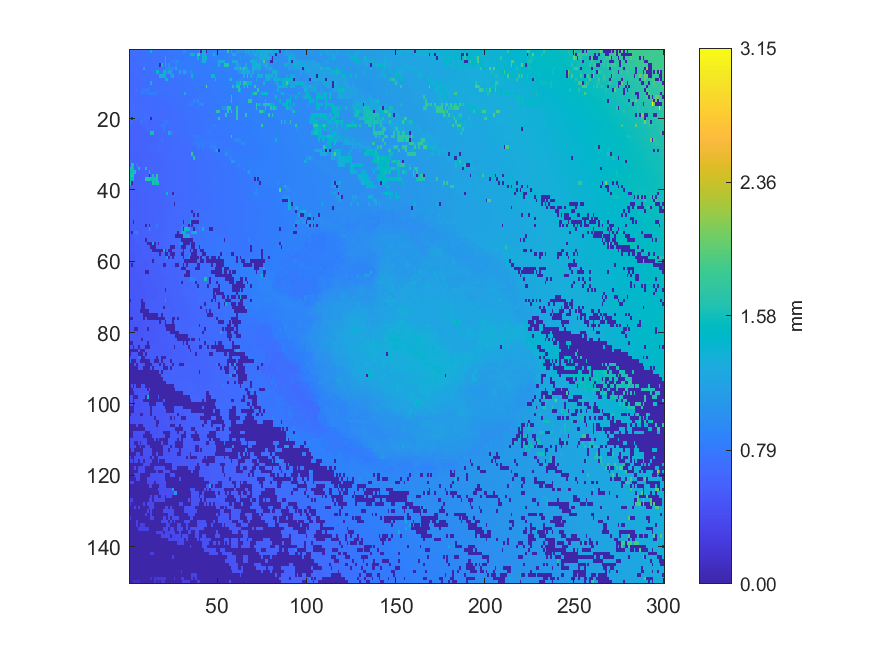

The file beside this chart, header and first rows:
0.69359, 0.695597, 0.700152, 0.700988, 0.703576, 0.70538, 0.708153, 0.714582, 0.712379, 0.722716, 0.725781, 0.728236, 1.46834, 0.742893, 0.745848, 0.747228, 0.750673, 0.752286, 0.755665, 0.758081, 0.764103, 0.768871, 0.770251, 0.771707
0.6867, 0.6878, 0.6938, 0.6953, 0.7002, 0.7035, 0.7058, 0.7086, 0.7101, 0.7213, 0.7239, 0.7265, 0.7282, 0.7298, 0.7317, 0.733, 0.7432, 0.7439, 0.7476, 0.7496, 0.7601, 0.7615, 0.7632, 0.7677
0.6852, 0.6871, 0.688, 0.6898, 0.6919, 0.694, 0.7, 0.7007, 0.7086, 0.7092, 0.7138, 0.7141, 0.7249, 0.7234, 0.7282, 0.733, 0.7361, 0.7379, 0.741, 0.7449, 1.219, 0.7573, 0.7605, 0.7605
0.6789, 0.6803, 0.6821, 0.6873, 0.6912, 0.6936, 0.696, 0.7001, 0.7043, 0.7078, 0.7096, 0.7138, 0.7187, 0.7202, 0.7218, 0.7247, 0.7269, 0.7331, 0.7406, 0.7465, 1.217, 0.754, 0.7593, 0.7601
0.6693, 0.6747, 0.6795, 0.6803, 0.6869, 0.6935, 0.6926, 0.6954, 0.6965, 0.7036, 0.7041, 0.7069, 0.7084, 0.7154, 0.7209, 0.7235, 0.7248, 0.004667, 1.3, 0.7453, 1.507, 0.8152, 0.9885, 0.7712
0.6688, 0.67, 0.6757, 0.6775, 0.6779, 0.6833, 0.686, 0.6887, 1.278, 0.7007, 0.7034, 0.7076, 0.7085, 0.7107, 0.7142, 0.7192, 0.7219, 0.7251, 0.7259, 0.8015, 0.8023, 0.9335, 0.9339, 0.934
0.6626, 0.6657, 0.6701, 0.6725, 0.6744, 0.6797, 0.6832, 0.6851, 0.6895, 0.6918, 0.6918, 0.6983, 0.7016, 0.7022, 0.7073, 1.513, 1.515, 0.7203, 0.7233, 1.52, 1.52, 0.9267, 1.194, 1.2
0.6592, 0.6611, 0.6628, 0.6666, 0.6712, 0.673, 0.6785, 0.6798, 0.6869, 0.6888, 0.6916, 0.6957, 0.6979, 0.7014, 0.7043, 0.7009, 0.7005, 1.285, 1.286, 1.523, 1.199, 0.7284, 0.7285, 0.9474
0.6598, 0.6624, 0.6626, 0.663, 0.6645, 0.6668, 0.6676, 0.6715, 0.8175, 0.684, 0.6865, 0.6888, 0.6915, 0.6989, 0.7003, 0.7013, 0.7007, 0.7076, 0.7089, 0.7104, 1.194, 1.525, 0.7248, 0.7282
0.653, 0.6586, 0.661, 0.6613, 0.6631, 0.6641, 0.6644, 0.6681, 0.6692, 0.6733, 0.6741, 0.6891, 1.326, 0.698, 0.6976, 0.7033, 0.7062, 0.7075, 0.7104, 0.7104, 0.7172, 0.7169, 0.7245, 0.7231
0.6526, 0.6545, 0.6571, 0.6575, 0.6597, 0.661, 0.665, 0.6696, 0.6698, 0.6723, 0.6736, 0.8119, 0.7059, 0.7086, 0.7085, 0.7186, 0.7207, 0.7223, 0.7244, 0.7174, 0.7146, 0.716, 0.7196, 0.7219
0.6433, 0.6453, 0.645, 0.6455, 0.7274, 0.6631, 0.6658, 0.7776, 0.7764, 0.794, 0.7909, 0.6985, 0.7041, 0.7051, 0.7064, 0.7066, 0.7194, 0.7209, 0.7242, 0.7245, 0.7216, 0.7218, 0.7231, 0.7237
0.637, 0.637, 0.6359, 0.6449, 0.6494, 0.654, 0.7571, 0.7708, 0.7812, 0.669, 0.7882, 0.7943, 0.7909, 0.8078, 0.8084, 0.8093, 0.6906, 0.6921, 0.6933, 0.6942, 0.7197, 0.7204, 0.7218, 0.7229
0.6438, 0.6435, 0.7261, 0.6485, 0.6531, 0.6528, 0.6573, 0.6595, 0.6614, 0.6623, 0.6657, 0.6661, 0.6665, 0.6785, 0.6791, 0.6787, 0.6815, 0.691, 0.6915, 0.6974, 0.6977, 0.6995, 0.7004, 0.7037
0.6578, 0.6586, 0.6541, 0.6552, 0.6584, 0.6595, 0.6599, 0.6577, 0.659, 0.6626, 0.6626, 0.6642, 0.6646, 0.6673, 0.6758, 0.6791, 0.6805, 0.6825, 0.6872, 0.689, 0.6901, 0.6898, 0.6993, 0.7022
0.6601, 0.6556, 0.6548, 0.6575, 0.6578, 0.6624, 0.6573, 0.6571, 0.6588, 0.6591, 0.6627, 0.6652, 0.6671, 0.6676, 0.6683, 0.6729, 0.6765, 0.6765, 0.6832, 0.6849, 0.687, 0.6916, 0.6959, 0.7016
0.6601, 0.6596, 0.832, 0.6628, 0.6692, 0.6636, 0.6628, 0.6652, 0.6667, 0.6699, 0.6694, 0.6671, 0.6691, 0.6695, 0.6693, 0.6695, 0.6704, 0.6704, 0.6794, 0.6799, 0.683, 0.6827, 0.6842, 0.6897
0.6783, 0.683, 0.6864, 0.6869, 0.69, 0.6911, 0.6646, 0.6649, 0.6648, 0.6644, 0.664, 0.6647, 0.6671, 0.6681, 0.6682, 0.6686, 0.6691, 0.6684, 0.6679, 0.675, 0.679, 0.6807, 0.6825, 0.6895
0.6831, 0.6809, 0.6839, 0.6854, 0.6904, 0.6917, 0.695, 0.698, 0.7002, 0.6997, 0.6992, 0.6645, 0.6641, 0.6663, 0.6665, 0.6596, 0.6602, 0.6641, 0.6688, 0.674, 0.6772, 0.6808, 0.6819, 0.6886
0.7174, 0.004728, 0.7192, 0.6873, 0.6888, 0.6902, 0.692, 0.694, 0.6977, 0.6984, 0.7114, 0.7407, 0.004188, 0.6565, 0.6563, 0.6555, 0.6566, 0.6582, 0.657, 0.6705, 0.6718, 0.6775, 0.6801, 0.684
0.6036, 0.7211, 0.6068, 0.615, 0.6178, 0.6173, 0.7257, 0.7289, 0.6314, 0.7296, 0.6389, 0.641, 0.6417, 0.6466, 0.6485, 0.6516, 0.6556, 0.657, 0.6974, 0.7159, 0.793, 0.7783, 0.6958, 0.6963
0.7191, 0.6031, 0.6048, 0.6053, 0.6059, 0.6131, 0.6161, 0.6244, 0.6309, 0.6319, 0.6391, 0.6403, 0.6418, 0.6492, 0.6499, 0.6514, 0.6517, 0.6514, 0.8504, 0.76, 0.7601, 0.7014, 0.7021, 0.7036
0.5956, 0.5999, 0.6002, 0.6036, 0.6103, 0.6084, 0.6106, 0.6106, 0.6272, 0.6296, 0.7311, 0.6361, 0.6422, 0.6474, 0.649, 0.6495, 0.6542, 0.6546, 0.6561, 0.8362, 0.6754, 0.6849, 0.6878, 0.6922
0.5886, 0.589, 0.5975, 0.6015, 0.6045, 0.6052, 0.611, 0.6112, 0.6117, 0.6171, 0.6182, 0.617, 1.594, 1.597, 0.6358, 0.6518, 0.6532, 0.6548, 0.6561, 0.6596, 0.6616, 0.6626, 1.354, 0.9387
0.5902, 0.5902, 0.5913, 0.5913, 0.5998, 0.6011, 0.6077, 0.6105, 0.6107, 0.6125, 0.6164, 0.6174, 0.6178, 0.6294, 0.6302, 0.6348, 0.6342, 0.6456, 0.646, 0.6607, 0.6622, 0.6635, 0.6654, 0.6819
0.5928, 0.5923, 0.5935, 0.5943, 0.5987, 0.6002, 0.6014, 0.6057, 0.6099, 0.6128, 0.6123, 0.6177, 0.6159, 0.6268, 0.6289, 0.6343, 0.6348, 0.6349, 0.7416, 0.6496, 0.6512, 0.6508, 0.6637, 0.6647
0.5909, 0.5925, 0.5936, 0.5944, 0.5953, 0.5987, 0.6024, 0.6043, 0.611, 0.6103, 0.6148, 0.6141, 0.6146, 0.6306, 0.6281, 0.6299, 0.7392, 0.6427, 0.6443, 0.6469, 0.6522, 0.6596, 0.6637, 0.6679
0.5932, 0.5943, 0.5918, 0.5937, 0.5953, 0.5965, 0.6021, 0.6029, 0.6087, 0.6117, 0.6193, 0.6198, 0.6295, 0.6332, 0.6348, 0.6362, 0.6455, 0.6443, 0.6454, 0.6492, 0.6551, 0.66, 0.6626, 0.6644
0.5902, 0.5896, 0.5895, 0.5909, 0.5933, 0.5939, 0.5936, 0.6009, 0.6058, 0.6086, 0.6091, 0.6198, 0.625, 0.6354, 0.6358, 0.6369, 0.6422, 0.6429, 0.6448, 0.645, 0.6567, 0.6596, 0.6617, 0.6649
0.588, 0.5876, 0.5887, 0.5896, 0.591, 0.5901, 0.595, 0.5991, 0.6051, 0.6075, 0.6084, 0.6084, 0.6212, 0.6259, 0.6271, 0.6271, 0.6324, 0.64, 0.6406, 0.6417, 0.6507, 0.6588, 0.658, 0.6596
0.5866, 0.5867, 0.5895, 0.5897, 0.59, 0.5901, 0.5973, 0.5972, 0.5986, 0.6051, 0.6064, 0.6067, 0.6169, 0.621, 0.6233, 0.6233, 0.6254, 0.6328, 0.6336, 0.6348, 0.6456, 0.6539, 0.6558, 0.6492
0.7345, 0.5862, 0.5882, 0.5887, 0.5906, 0.5916, 0.5967, 0.598, 0.6009, 0.6055, 0.6056, 0.6188, 0.6209, 0.6209, 0.6199, 0.6218, 0.6256, 0.6271, 0.6337, 0.6346, 0.6354, 0.6444, 0.6463, 0.6509
0.5793, 1.614, 1.531, 0.5803, 0.7464, 0.5968, 0.6014, 0.6018, 0.6033, 0.6044, 0.6185, 0.6202, 0.6212, 0.6214, 0.6182, 0.6189, 0.625, 0.6277, 0.6384, 0.6385, 0.6424, 0.6446, 0.6468, 0.6487
1.592, 1.572, 1.536, 0.5833, 0.5845, 1.53, 0.5956, 0.5974, 0.6016, 1.567, 0.6128, 0.6145, 0.6239, 0.6256, 0.6275, 0.6289, 0.6297, 0.6291, 0.6319, 0.6383, 0.6412, 0.6433, 0.6455, 0.6488
1.559, 1.559, 1.635, 1.6, 0.5807, 0.5863, 0.5885, 0.5914, 0.5988, 0.5999, 0.6002, 1.595, 0.6186, 0.6262, 0.6269, 0.6276, 0.6271, 0.631, 0.6321, 0.636, 0.6405, 0.6432, 0.6452, 0.6481
1.571, 1.668, 1.613, 0.5805, 0.5793, 0.5854, 0.5902, 0.5908, 0.591, 0.5998, 0.6025, 0.003991, 0.6163, 1.579, 0.6235, 1.671, 0.6349, 0.6329, 0.637, 0.6401, 0.6404, 0.6404, 0.6466, 0.6468
1.53, 1.523, 1.532, 0.5772, 0.5802, 0.5829, 0.587, 0.5877, 0.5878, 1.677, 1.666, 1.666, 1.573, 1.581, 1.589, 1.641, 0.6356, 0.6385, 0.6382, 0.6393, 0.6386, 0.6392, 0.6437, 0.6474
1.696, 0.003668, 0.5751, 0.5777, 0.5776, 0.5804, 0.5818, 0.5863, 0.5918, 0.5953, 0.5955, 0.6021, 0.6056, 1.608, 1.571, 1.596, 1.624, 0.633, 0.636, 0.6364, 0.6396, 0.6395, 0.6423, 0.6446
0.5623, 0.5629, 0.5656, 0.5753, 0.5782, 0.5814, 0.5831, 0.585, 0.586, 0.5964, 0.5979, 0.599, 0.6037, 0.611, 0.6097, 0.6215, 0.6225, 0.6242, 0.6359, 0.6388, 0.6399, 0.6465, 0.6482, 0.6479
0.5643, 0.5641, 0.5641, 0.5694, 0.5793, 0.5812, 0.5834, 0.585, 0.59, 0.5928, 0.5967, 0.6006, 0.6021, 0.606, 0.6061, 0.6121, 0.6202, 0.6207, 0.621, 0.6312, 0.6397, 0.6453, 0.6462, 0.6509
0.5626, 0.5651, 0.5697, 0.5695, 0.5721, 0.5724, 0.5797, 0.584, 0.5878, 0.5912, 0.5962, 0.595, 0.5987, 0.6011, 0.6013, 0.6105, 0.6176, 0.6185, 0.6246, 0.6267, 0.6263, 1.359, 0.6392, 0.6495
0.559, 0.5618, 0.57, 0.5696, 0.5713, 0.5734, 0.5772, 0.5849, 0.5869, 0.5887, 0.5911, 0.5929, 0.5986, 0.6057, 0.6107, 0.61, 0.6095, 0.62, 0.6215, 0.629, 0.6304, 0.6304, 0.6405, 0.6456
0.562, 0.5668, 0.5671, 0.5677, 0.5721, 0.5726, 0.5779, 0.5831, 0.5828, 0.5862, 0.5937, 0.5981, 0.6007, 0.6084, 0.6106, 0.6095, 0.6092, 0.6214, 0.6216, 0.6269, 0.6299, 0.632, 0.632, 0.6468
0.5556, 0.5641, 0.5656, 0.5668, 0.5692, 0.5717, 0.5763, 0.5839, 0.5872, 0.5887, 0.5942, 0.5985, 0.6011, 0.602, 0.6085, 0.6121, 0.613, 0.6191, 0.6226, 0.6275, 0.6279, 0.6366, 0.6363, 0.6492
0.562, 0.5655, 0.5642, 0.5705, 0.5716, 0.5722, 0.5776, 0.5828, 0.5837, 0.5912, 0.5921, 0.5972, 0.6012, 0.6022, 0.6038, 0.612, 0.6148, 0.6189, 0.6216, 0.6269, 0.6288, 0.6314, 0.64, 0.6401
0.5636, 0.5603, 0.5632, 0.5658, 0.5749, 0.5772, 0.5771, 0.5806, 0.5848, 0.5852, 0.5885, 0.5993, 0.6013, 0.602, 0.6073, 0.6081, 0.616, 0.6189, 0.6248, 0.6273, 0.6284, 0.633, 0.6335, 0.6412
0.5658, 0.5673, 0.5706, 0.5722, 0.5742, 0.5757, 0.5768, 0.5837, 0.5869, 0.5909, 0.5957, 0.5974, 0.5986, 0.6007, 0.606, 0.6084, 0.6181, 0.6205, 0.6243, 0.6291, 0.6307, 0.6324, 0.6397, 0.6407
0.5607, 0.5624, 0.5644, 0.5715, 0.5765, 0.578, 0.5792, 0.5824, 0.5894, 0.5904, 0.5915, 0.5996, 0.6018, 0.6031, 0.6115, 0.6179, 0.6184, 0.621, 0.6274, 0.6288, 0.6288, 0.6297, 0.6374, 0.6391
0.5598, 0.5809, 0.003557, 0.5762, 0.5764, 0.5781, 0.5801, 0.5808, 0.5858, 0.5903, 0.5957, 0.5986, 0.6007, 0.6115, 0.6121, 0.6125, 0.6242, 0.6249, 0.6273, 0.6272, 0.6283, 0.63, 0.6324, 0.6369
0.5428, 0.5571, 0.5586, 0.559, 0.5599, 0.5696, 0.575, 0.5765, 0.5937, 0.003633, 0.6177, 0.003271, 0.6105, 0.6116, 0.6316, 0.7761, 0.6236, 0.6248, 0.6263, 0.6266, 0.6262, 0.6334, 0.6343, 0.6348
0.5444, 0.5563, 0.5572, 0.5585, 0.569, 0.5715, 0.5731, 0.5764, 0.5854, 0.5869, 0.5885, 1.41, 0.6185, 0.6075, 0.6104, 0.6203, 0.6219, 0.6243, 0.6253, 0.6269, 0.6276, 0.6365, 0.6381, 0.639
0.5449, 0.00367, 0.5896, 0.7973, 0.7983, 0.5757, 0.5765, 0.5841, 0.5848, 0.5903, 0.5931, 0.594, 0.5946, 0.6072, 0.6072, 0.6133, 0.6175, 0.6243, 0.6255, 0.6263, 0.639, 0.6391, 0.6396, 0.6397
0.5456, 0.5467, 0.5482, 0.5903, 0.5906, 0.5744, 0.5747, 0.5765, 0.5786, 0.5881, 0.5912, 0.5962, 0.5981, 0.603, 0.6072, 0.6089, 0.6174, 0.6182, 0.6197, 0.6234, 0.6323, 0.6384, 0.6627, 0.6469
0.5467, 0.5467, 0.5459, 0.5483, 0.5566, 0.5572, 0.5655, 0.5667, 0.5669, 0.004131, 0.5947, 0.5961, 0.5991, 0.6049, 0.6049, 0.6121, 0.6165, 0.6178, 0.6189, 0.6267, 0.6318, 0.6334, 0.6434, 0.6515
0.5294, 0.5457, 0.547, 0.5478, 0.5563, 0.5562, 0.5641, 0.5675, 0.5687, 0.5739, 0.003623, 0.00386, 0.003864, 1.09, 0.003995, 0.6133, 0.00369, 0.6262, 0.6285, 0.6387, 0.6388, 0.6401, 0.641, 0.6411
0.5297, 0.5299, 0.5387, 0.5455, 0.5486, 0.5538, 0.5592, 0.5643, 0.5723, 0.5739, 0.5745, 0.5782, 0.004017, 0.004073, 0.003791, 0.6119, 0.6133, 0.6141, 0.629, 0.6305, 0.6362, 0.6386, 0.6403, 0.003633
0.5349, 0.5353, 0.5379, 0.539, 0.5399, 0.5455, 0.5461, 0.5587, 0.559, 0.563, 0.5762, 0.5764, 0.5805, 0.004025, 0.003754, 0.003927, 0.003594, 0.004273, 0.003517, 1.51, 0.004133, 0.7427, 0.00384, 0.004095
0.5253, 0.5253, 0.5287, 0.5312, 0.5355, 0.5471, 0.5487, 0.5549, 0.5584, 0.5693, 0.5677, 0.5706, 0.5735, 0.6243, 0.5867, 0.5883, 0.6007, 0.003419, 0.6074, 0.6192, 0.003549, 0.003831, 0.6336, 0.0039
0.5204, 0.5259, 0.5285, 0.5296, 0.5364, 0.5436, 0.5445, 0.5448, 0.5569, 0.5597, 0.5611, 0.5625, 0.5628, 0.5798, 0.587, 0.5906, 0.5952, 0.5988, 0.6015, 0.6056, 0.6056, 1.051, 0.00393, 0.6334
0.5186, 0.5279, 0.5287, 0.533, 0.5318, 0.5401, 0.5412, 0.5462, 0.5525, 0.5558, 0.556, 0.5638, 0.576, 0.003841, 0.583, 0.5844, 0.5981, 0.6001, 0.6009, 0.6035, 0.6489, 0.6163, 0.6179, 0.6218
0.5169, 0.003608, 0.5244, 0.5329, 0.5337, 0.5334, 0.5367, 0.5525, 0.5539, 0.5543, 0.555, 0.6413, 0.5765, 0.5793, 0.5814, 0.5812, 0.5918, 0.592, 0.6005, 0.003252, 0.003729, 0.6127, 0.6176, 0.6214
... 89 more rows
